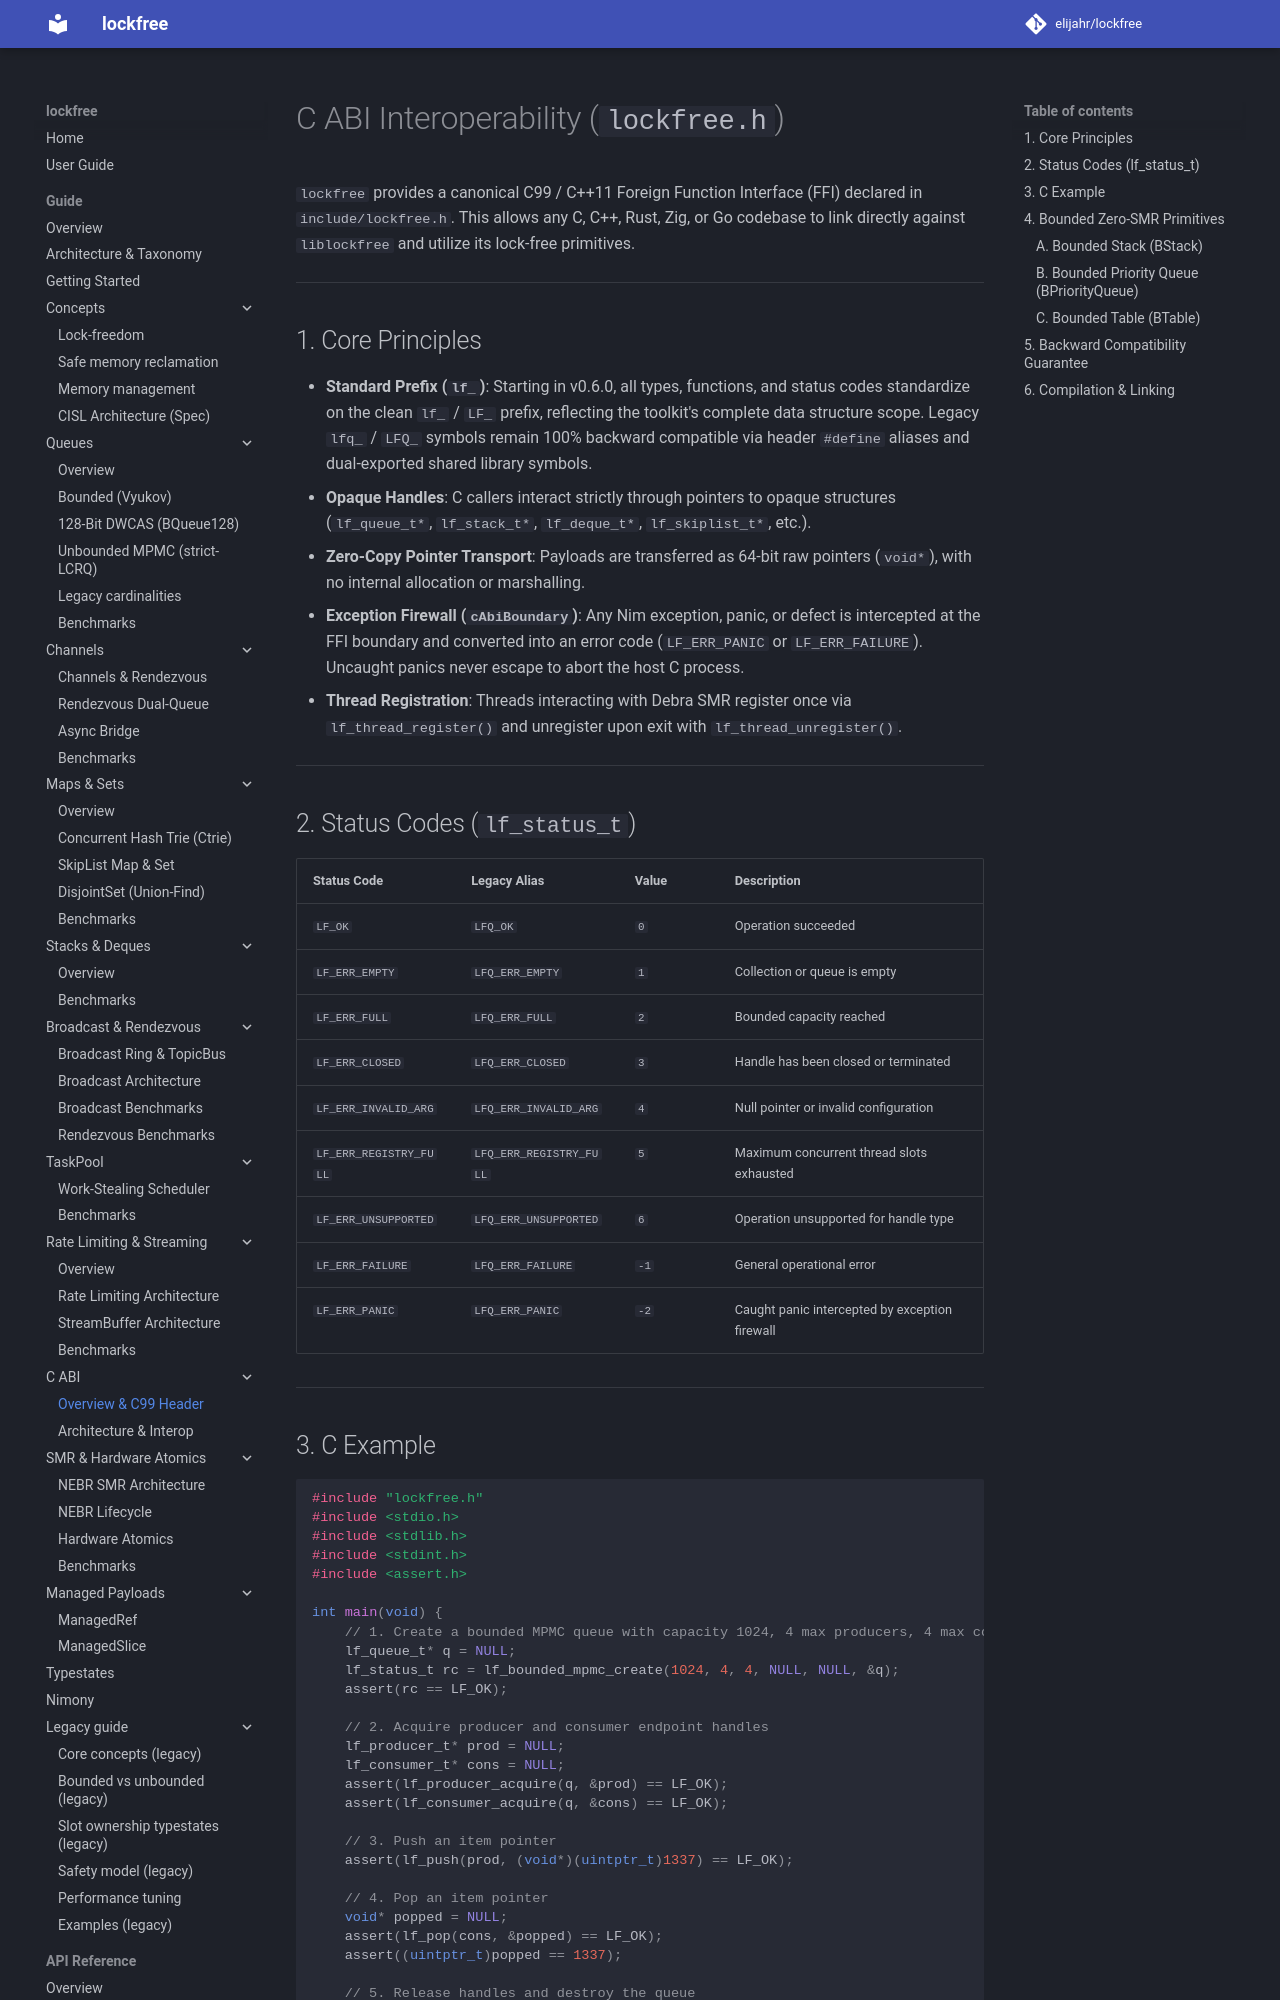

repository: elijahr/lockfree · page: dev/guide/cabi/index.html · generator: mkdocs

# C ABI Interoperability (`lockfree.h`)

`lockfree` provides a canonical C99 / C++11 Foreign Function Interface (FFI)
declared in `include/lockfree.h`. This allows any C, C++, Rust, Zig, or Go
codebase to link directly against `liblockfree` and utilize its lock-free
primitives.

---

## 1. Core Principles

- **Standard Prefix (`lf_`)**: Starting in v0.6.0, all types, functions, and status codes standardize on the clean `lf_` / `LF_` prefix, reflecting the toolkit's complete data structure scope. Legacy `lfq_` / `LFQ_` symbols remain 100% backward compatible via header `#define` aliases and dual-exported shared library symbols.
- **Opaque Handles**: C callers interact strictly through pointers to opaque structures (`lf_queue_t*`, `lf_stack_t*`, `lf_deque_t*`, `lf_skiplist_t*`, etc.).
- **Zero-Copy Pointer Transport**: Payloads are transferred as 64-bit raw pointers (`void*`), with no internal allocation or marshalling.
- **Exception Firewall (`cAbiBoundary`)**: Any Nim exception, panic, or defect is intercepted at the FFI boundary and converted into an error code (`LF_ERR_PANIC` or `LF_ERR_FAILURE`). Uncaught panics never escape to abort the host C process.
- **Thread Registration**: Threads interacting with Debra SMR register once via `lf_thread_register()` and unregister upon exit with `lf_thread_unregister()`.

---

## 2. Status Codes (`lf_status_t`)

| Status Code | Legacy Alias | Value | Description |
| :--- | :--- | :--- | :--- |
| `LF_OK` | `LFQ_OK` | `0` | Operation succeeded |
| `LF_ERR_EMPTY` | `LFQ_ERR_EMPTY` | `1` | Collection or queue is empty |
| `LF_ERR_FULL` | `LFQ_ERR_FULL` | `2` | Bounded capacity reached |
| `LF_ERR_CLOSED` | `LFQ_ERR_CLOSED` | `3` | Handle has been closed or terminated |
| `LF_ERR_INVALID_ARG` | `LFQ_ERR_INVALID_ARG` | `4` | Null pointer or invalid configuration |
| `LF_ERR_REGISTRY_FULL` | `LFQ_ERR_REGISTRY_FULL` | `5` | Maximum concurrent thread slots exhausted |
| `LF_ERR_UNSUPPORTED` | `LFQ_ERR_UNSUPPORTED` | `6` | Operation unsupported for handle type |
| `LF_ERR_FAILURE` | `LFQ_ERR_FAILURE` | `-1` | General operational error |
| `LF_ERR_PANIC` | `LFQ_ERR_PANIC` | `-2` | Caught panic intercepted by exception firewall |

---
